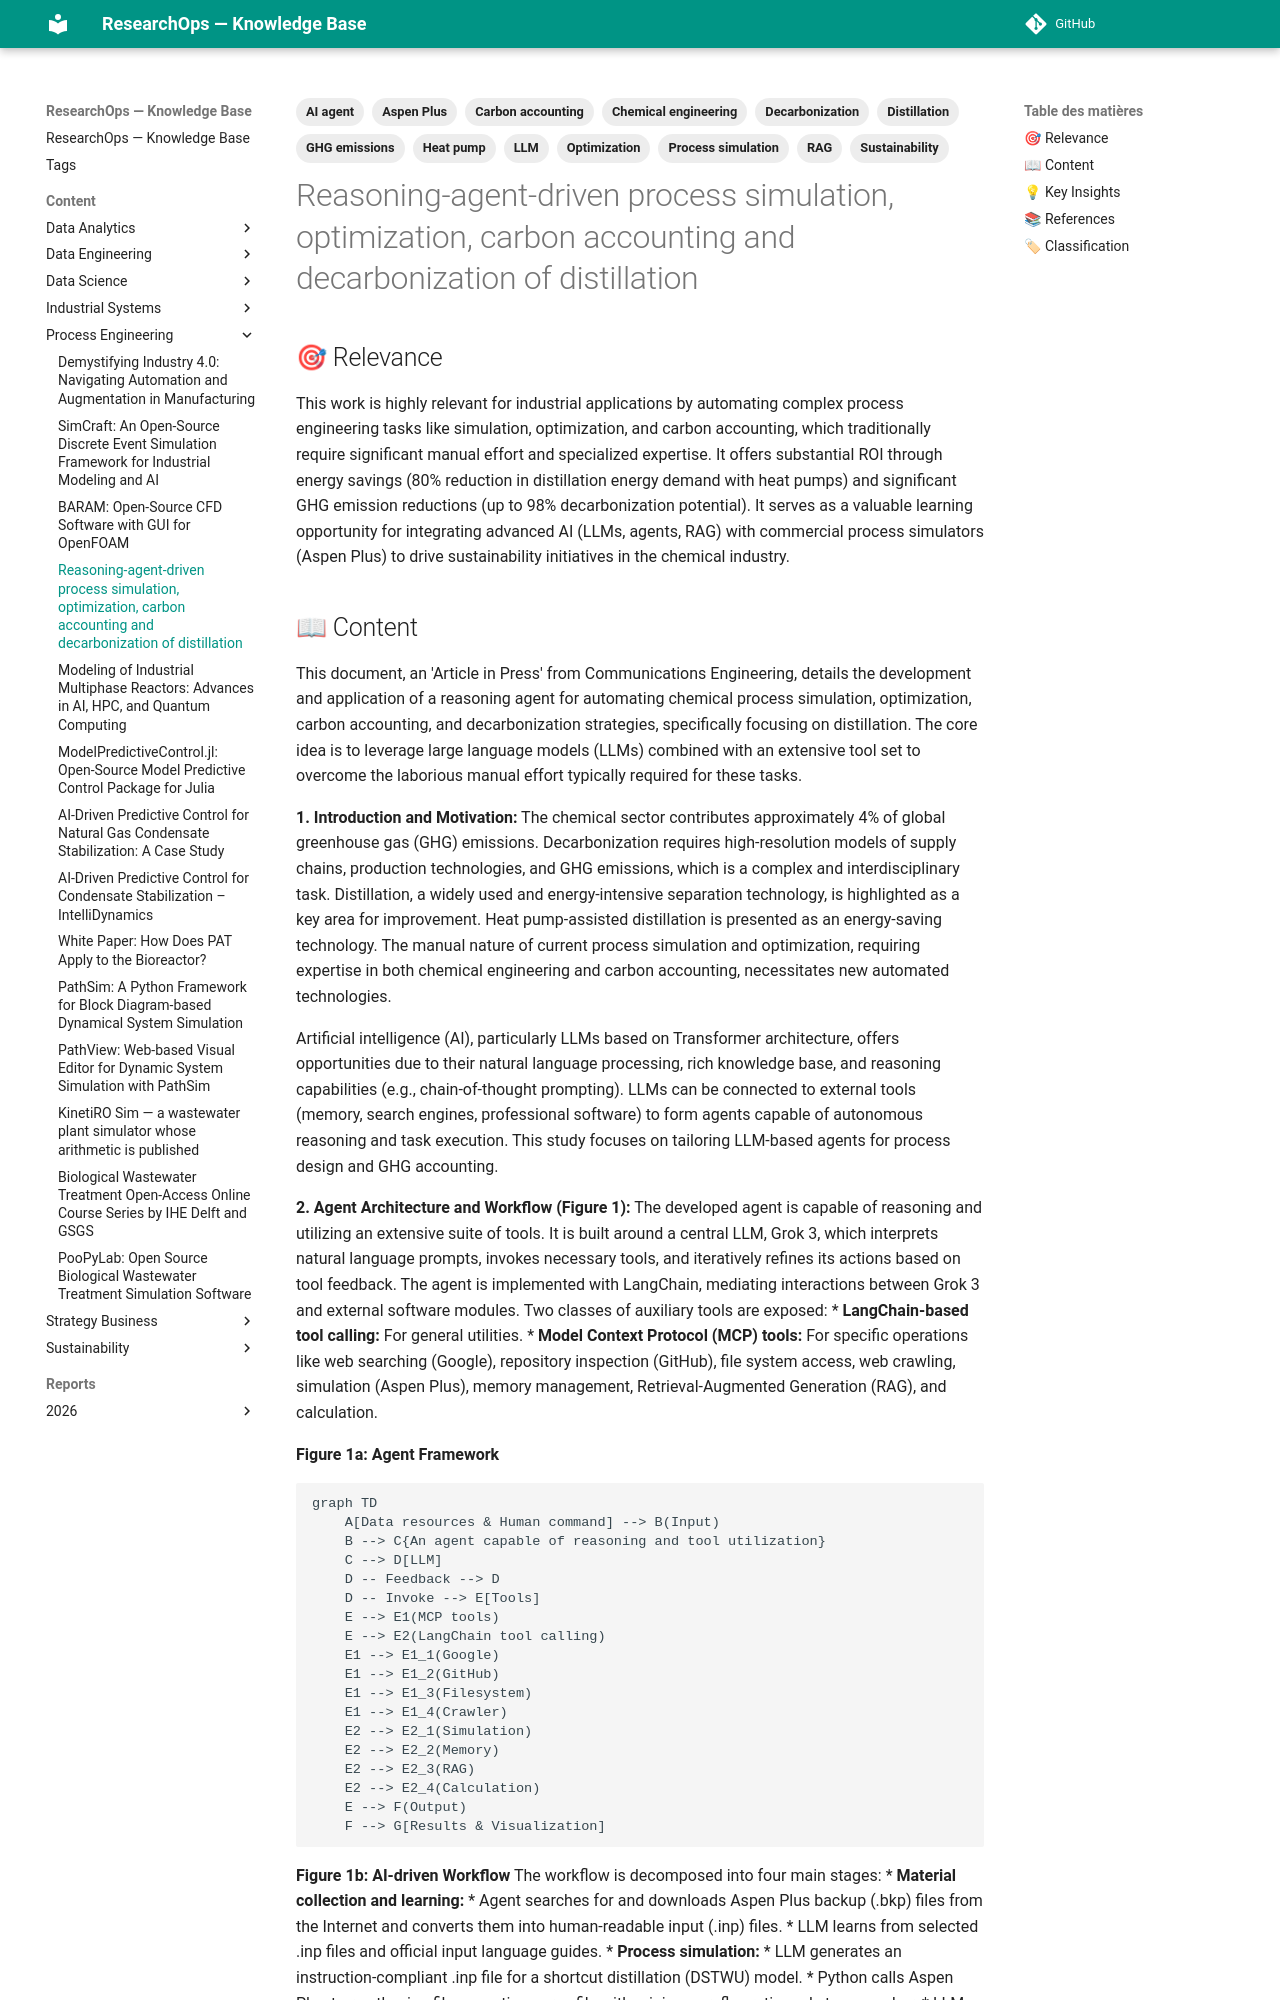

repository: yajeddig/ResearchOps · page: content/Process_Engineering/20260112_225400_reasoning_agent_driven_process_simulation__optimiz/index.html · generator: mkdocs

---
title: "Reasoning-agent-driven process simulation, optimization, carbon accounting and decarbonization of distillation"
date: 2026-01-12
category: Process_Engineering
confidence: 0.95
tags: ['LLM', 'AI agent', 'Process simulation', 'Optimization', 'Carbon accounting', 'Decarbonization', 'Distillation', 'Heat pump', 'Aspen Plus', 'RAG', 'GHG emissions', 'Chemical engineering', 'Sustainability']
source: "Telegram Document"
type: Article
source_type: Article
hash: 225400
---

## 🎯 Relevance
This work is highly relevant for industrial applications by automating complex process engineering tasks like simulation, optimization, and carbon accounting, which traditionally require significant manual effort and specialized expertise. It offers substantial ROI through energy savings (80% reduction in distillation energy demand with heat pumps) and significant GHG emission reductions (up to 98% decarbonization potential). It serves as a valuable learning opportunity for integrating advanced AI (LLMs, agents, RAG) with commercial process simulators (Aspen Plus) to drive sustainability initiatives in the chemical industry.
